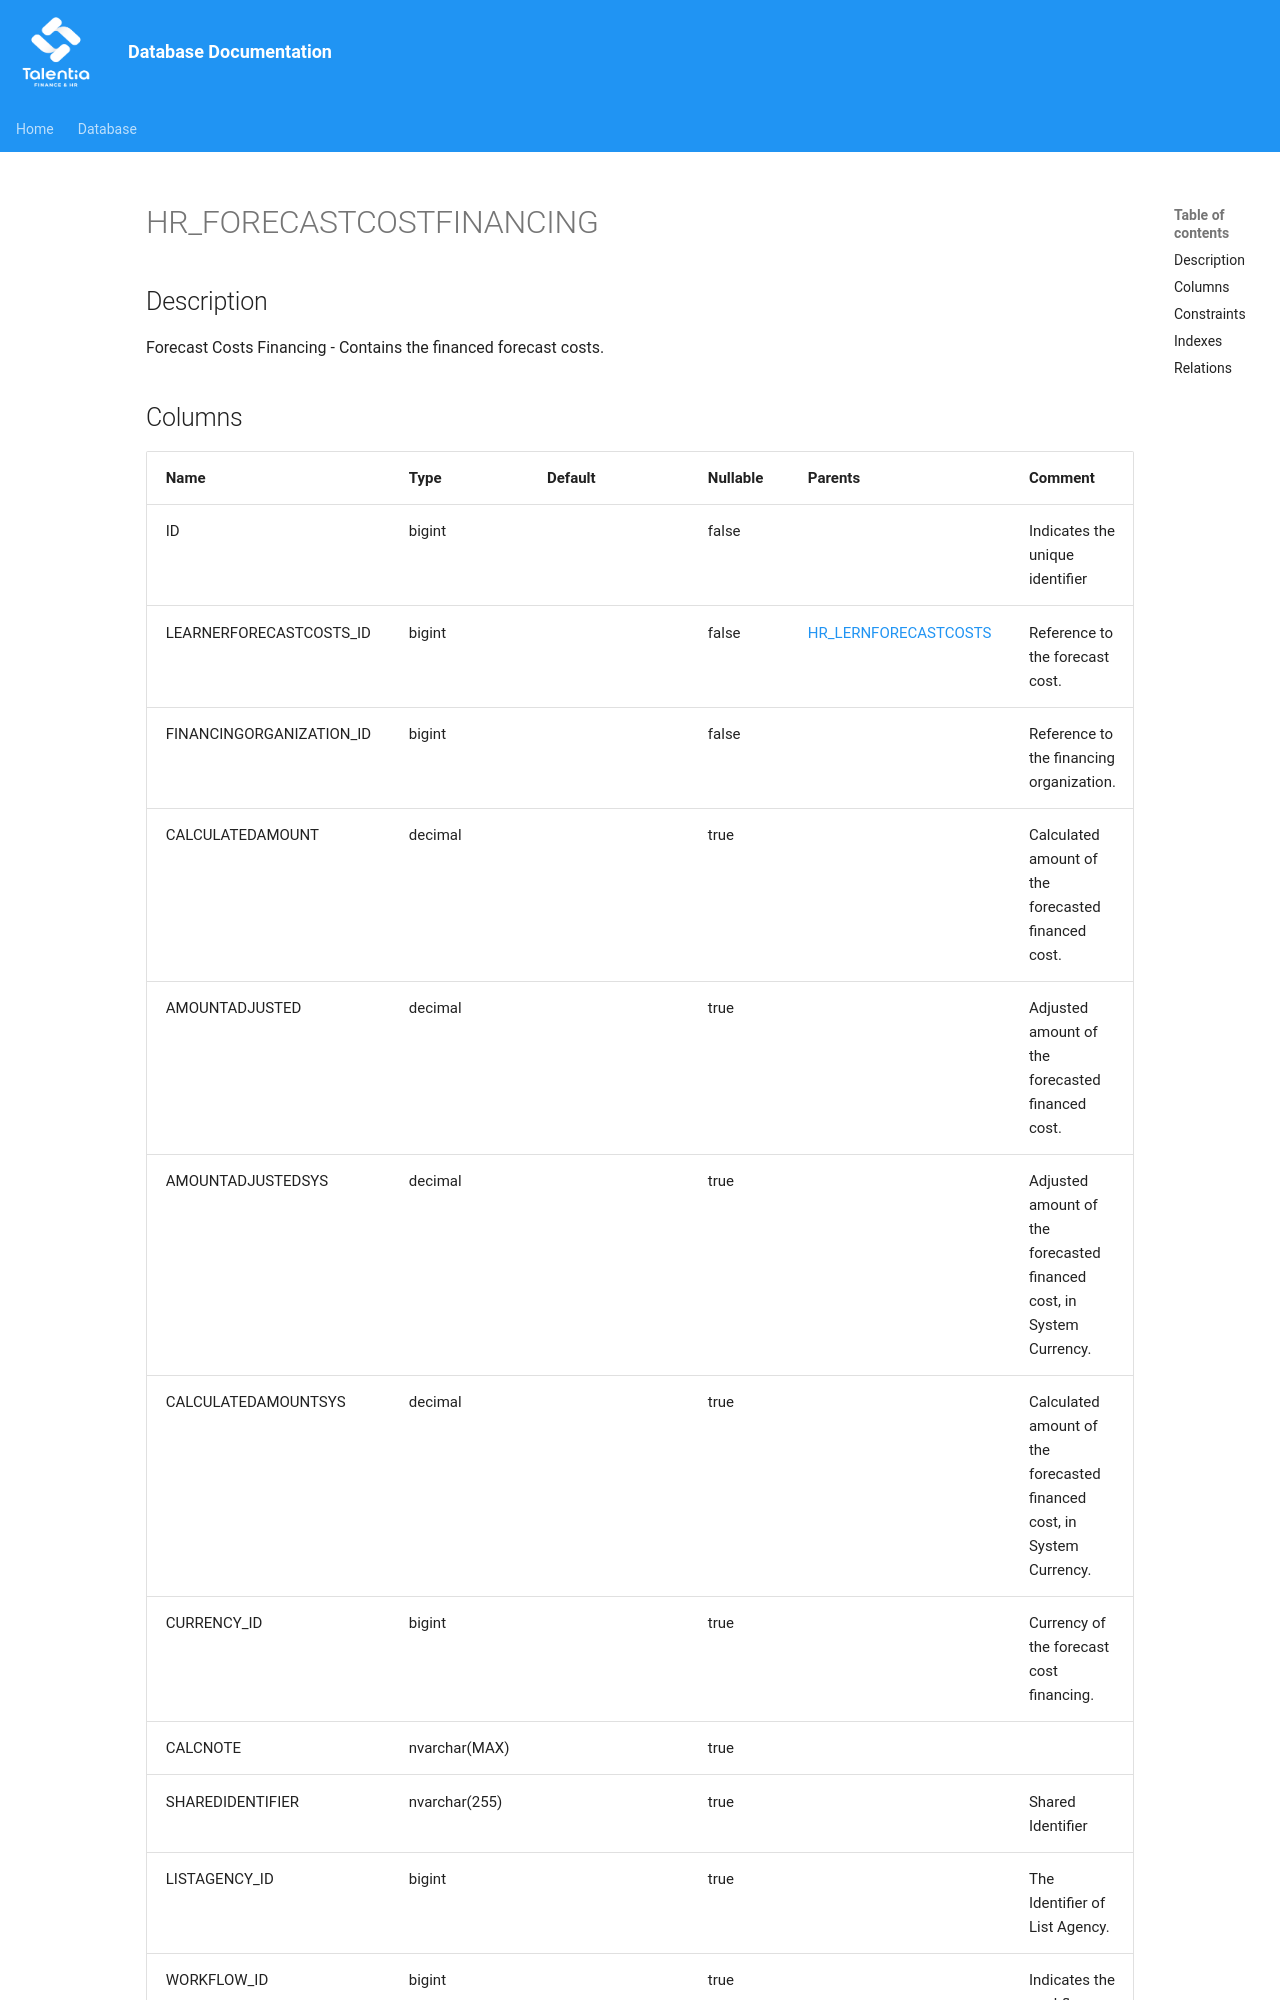

repository: giovanniporcelli/documentazione-db · page: schema/HR_FORECASTCOSTFINANCING/index.html · generator: mkdocs

# HR_FORECASTCOSTFINANCING

## Description

Forecast Costs Financing - Contains the financed forecast costs.  


## Columns

| Name | Type | Default | Nullable | Parents | Comment |
| ---- | ---- | ------- | -------- | ------- | ------- |
| ID | bigint |  | false |  | Indicates the unique identifier |
| LEARNERFORECASTCOSTS_ID | bigint |  | false | [HR_LERNFORECASTCOSTS](HR_LERNFORECASTCOSTS.md) | Reference to the forecast cost. |
| FINANCINGORGANIZATION_ID | bigint |  | false |  | Reference to the financing organization. |
| CALCULATEDAMOUNT | decimal |  | true |  | Calculated amount of the forecasted financed cost. |
| AMOUNTADJUSTED | decimal |  | true |  | Adjusted amount of the forecasted financed cost. |
| AMOUNTADJUSTEDSYS | decimal |  | true |  | Adjusted amount of the forecasted financed cost, in System Currency. |
| CALCULATEDAMOUNTSYS | decimal |  | true |  | Calculated amount of the forecasted financed cost, in System Currency. |
| CURRENCY_ID | bigint |  | true |  | Cur
